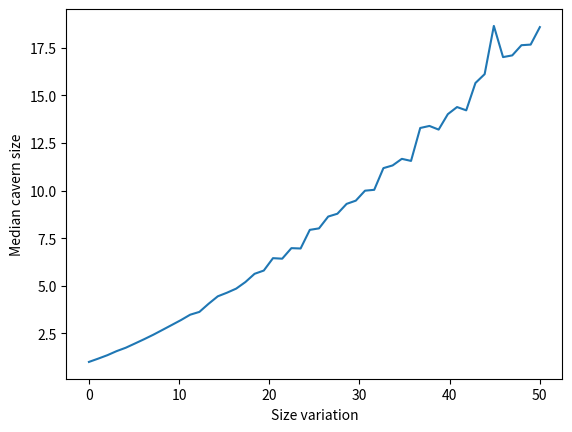

This chart was generated by the following Python code:
from mpl_toolkits.mplot3d import Axes3D
import matplotlib.pyplot as plt
import numpy as np

def generate_cavern_size(typical_size, size_deviation):
    """
    Generate a random cavern size based on a typical size and a size deviation.

    The generated size is drawn from a log-normal distribution, where the mean and standard deviation of the
    log-transformed sizes are determined by the typical_size and size_deviation parameters.

    Parameters:
    typical_size: float
        The typical or most common cavern size. This parameter determines the location (mean in the log scale) of the log-normal distribution.
        This should be a positive number, and it can be as large as desired.

    size_deviation: float
        The variation or deviation in cavern size.
        A deviation of 0 means that all holes will be exactly typical_size.
        A deviation of typical_size will make 5% of holes larger than 3 * typical_size and 5% smaller than typical_size / 3.
        A deviation of typical_size * 5 will make 5% of holes larger than 20 * typical_size and 5% smaller than typical_size / 20.

    Returns:
    int
        The generated cavern size, rounded to the nearest integer.
    """
    mu = np.log(typical_size)
    sigma = np.log1p(size_deviation / typical_size)
    hole_size = np.random.lognormal(mu, sigma)
    return hole_size


# Sample the cavern_size function
typical_size = 10

hole_sizes = np.zeros((50,10000))
for i, size_variation in enumerate(np.linspace(0,50,50)):
    # Calculate the corresponding hole size
    for n in range(10000):
        hole_sizes[i, n] = generate_cavern_size(typical_size, size_variation)

# plot the 95th percentile of each distribution
outliers = np.percentile(hole_sizes, 95, axis=1)
ax = plt.plot(np.linspace(0,50,50), outliers/typical_size)
plt.xlabel('Size variation')
plt.ylabel('Median cavern size')
plt.show()
